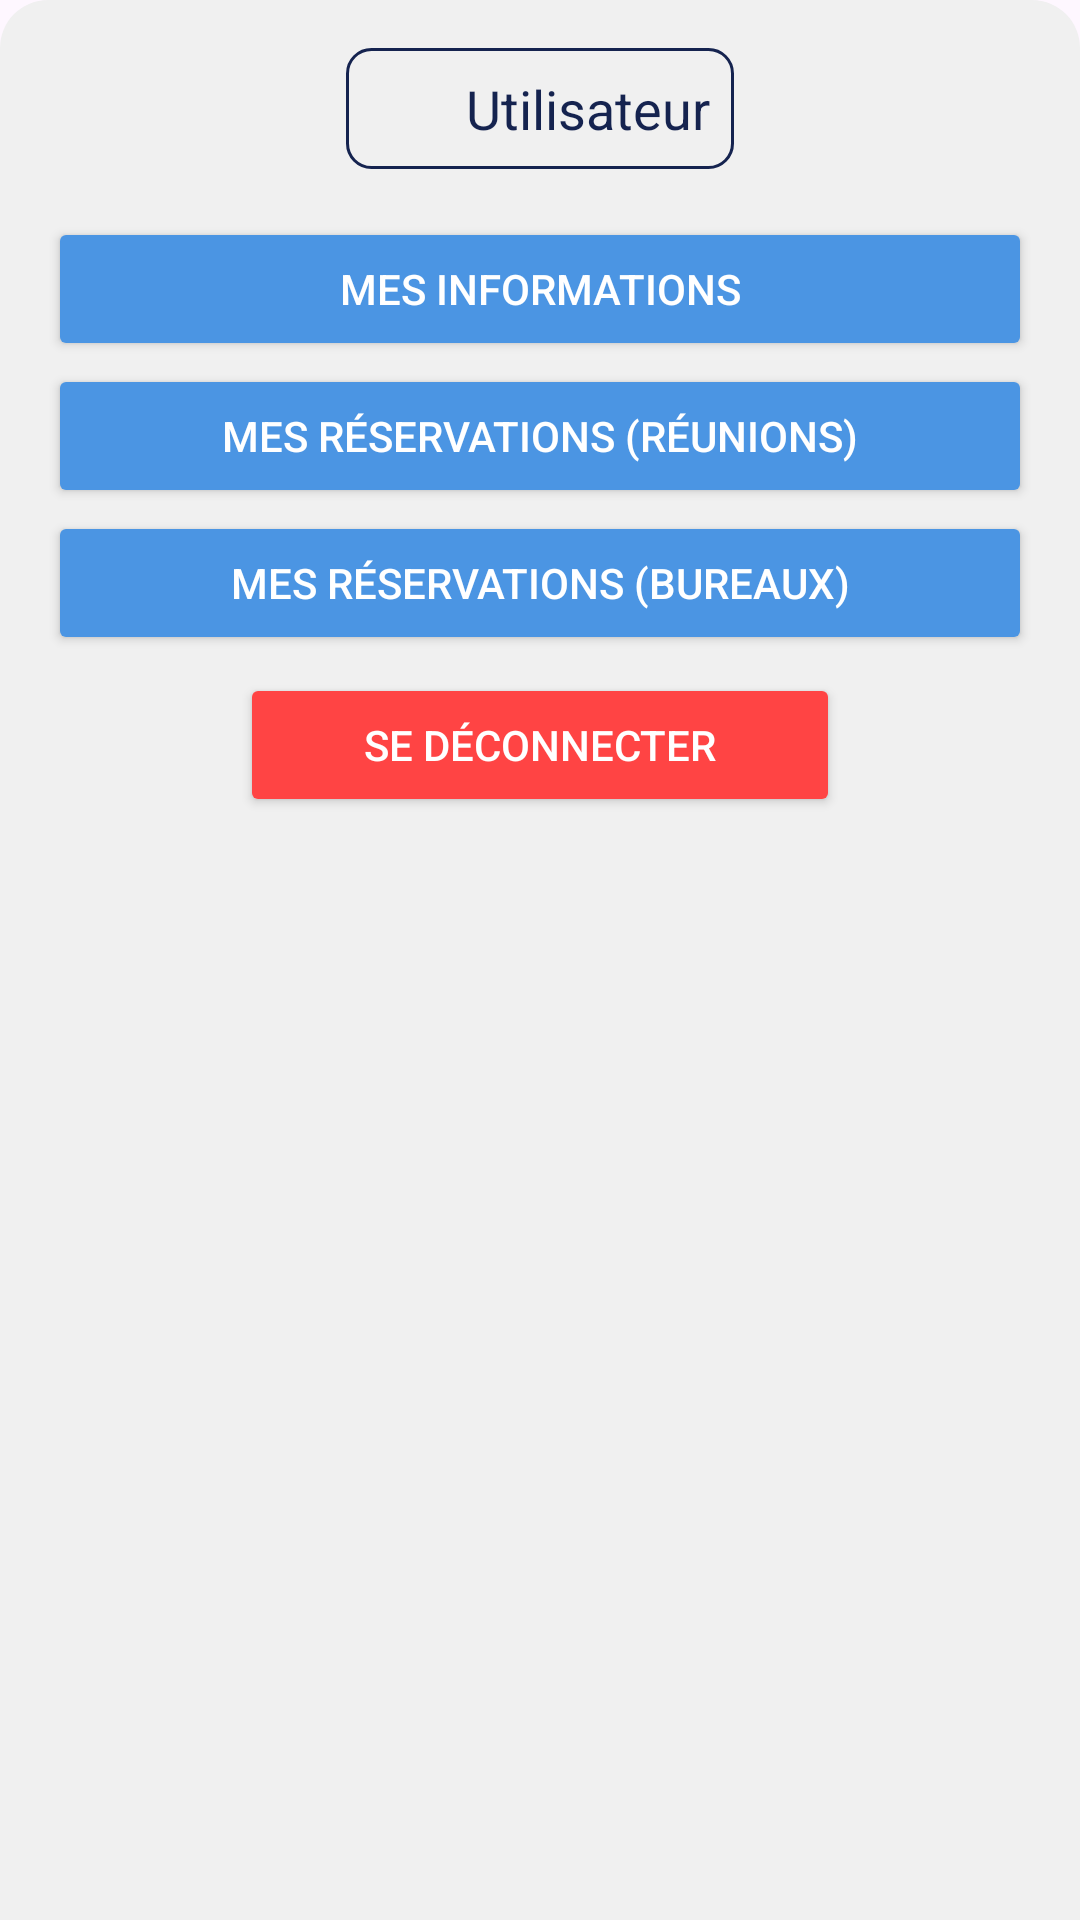

Layout XML and referenced resources for this Android screen:
<!-- AndroidManifest.xml: application theme Theme.Openspaceprealpha -->
<!-- res/layout/user_details_bottom_sheet.xml -->
<?xml version="1.0" encoding="utf-8"?>
<LinearLayout xmlns:android="http://schemas.android.com/apk/res/android"
    android:id="@+id/bottomSheetContainer"
    android:layout_width="match_parent"
    android:layout_height="wrap_content"
    android:orientation="vertical"
    android:padding="16dp"
    android:background="@drawable/bottom_sheet_background">

    
    <LinearLayout
        android:layout_width="wrap_content"
        android:layout_height="wrap_content"
        android:orientation="horizontal"
        android:layout_gravity="center_horizontal"
        android:gravity="center"
        android:padding="8dp"
        android:layout_marginBottom="16dp"
        android:background="@drawable/edit_text_background">

        <ImageView
            android:id="@+id/user_icon"
            android:layout_width="24dp"
            android:layout_height="24dp"
            android:src="@drawable/user"
            android:layout_marginEnd="8dp" />

        <TextView
            android:id="@+id/usernameHeaderTextView"
            android:layout_width="wrap_content"
            android:layout_height="wrap_content"
            android:text="Utilisateur"
            android:textSize="18sp"
            android:textColor="@color/dark_blue" />
    </LinearLayout>

    
    <Button
        android:id="@+id/informationButton"
        android:layout_width="match_parent"
        android:layout_height="wrap_content"
        android:text="Mes informations"
        android:backgroundTint="@color/light_blue"
        android:textColor="@android:color/white"
        android:padding="12dp"
        android:layout_marginBottom="1dp" />

    <Button
        android:id="@+id/meetingReservationButton"
        android:layout_width="match_parent"
        android:layout_height="wrap_content"
        android:text="Mes réservations (Réunions)"
        android:backgroundTint="@color/light_blue"
        android:textColor="@android:color/white"
        android:padding="12dp"
        android:layout_marginBottom="1dp" />

    <Button
        android:id="@+id/officeReservationButton"
        android:layout_width="match_parent"
        android:layout_height="wrap_content"
        android:text="Mes réservations (Bureaux)"
        android:backgroundTint="@color/light_blue"
        android:textColor="@android:color/white"
        android:padding="12dp"
        android:layout_marginBottom="5dp" />

    
    <Button
        android:id="@+id/logoutButton"
        android:layout_width="wrap_content"
        android:layout_height="wrap_content"
        android:text="Se déconnecter"
        android:backgroundTint="@android:color/holo_red_light"
        android:textColor="@android:color/white"
        android:layout_gravity="center"
        android:padding="8dp"
        android:minWidth="200dp"
        android:layout_marginTop="1dp"/>
</LinearLayout>
<!-- resources referenced by this layout -->
<resources>
  <color name="dark_blue">#15234f</color>
  <color name="light_blue">#4b95e3</color>
  <!-- drawable bottom_sheet_background (drawable) -->
  <?xml version="1.0" encoding="utf-8"?>
  <shape xmlns:android="http://schemas.android.com/apk/res/android">
      <solid android:color="@color/soft_white" />
      <corners android:topLeftRadius="16dp" android:topRightRadius="16dp" />
  
  </shape>
  <!-- drawable edit_text_background (drawable) -->
  <shape xmlns:android="http://schemas.android.com/apk/res/android">
      <solid android:color="@color/soft_white" />
      <corners android:radius="8dp" />
      <stroke android:width="1dp" android:color="@color/dark_blue" />
  </shape>
  <style name="Theme.Openspaceprealpha" parent="Base.Theme.Openspaceprealpha" />
  <color name="soft_white">#f0f0f0</color>
  <style name="Base.Theme.Openspaceprealpha" parent="Theme.Material3.DayNight.NoActionBar">
          
          
      </style>
</resources>
